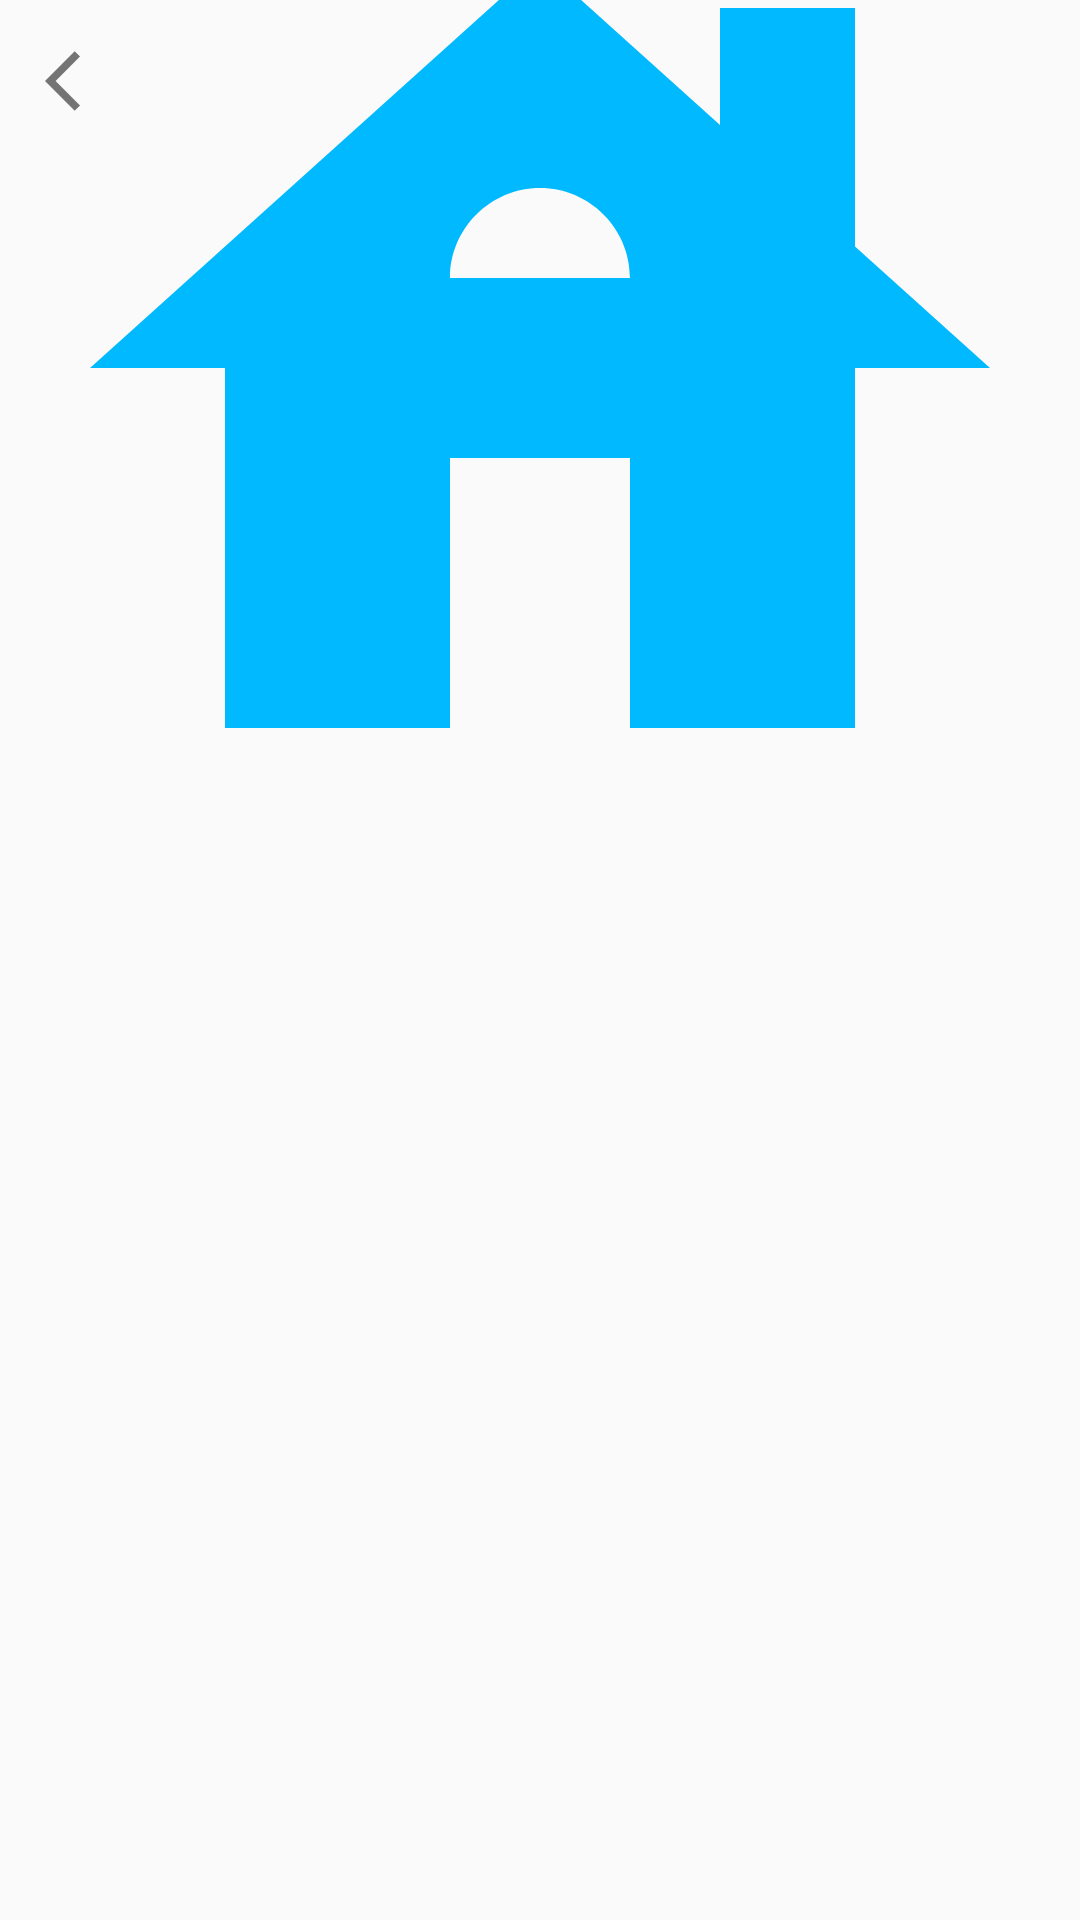

Write the Android layout XML for this screen, with the resource values it uses.
<!-- AndroidManifest.xml: application theme Theme.AppCompat.Light.NoActionBar -->
<!-- res/layout/rooms_detail.xml -->
<?xml version="1.0" encoding="utf-8"?>
<RelativeLayout xmlns:android="http://schemas.android.com/apk/res/android"
    android:layout_width="match_parent"
    android:layout_height="match_parent">
    <ImageView
        android:layout_margin="15dp"

        android:layout_width="wrap_content"
        android:layout_height="wrap_content"
        android:src="@drawable/back"
        android:id="@+id/back"/>
    <ImageView

        android:layout_width="match_parent"
        android:layout_height="245dp"
        android:scaleType="centerCrop"
        android:id="@+id/my_featured_image"
        android:src="@drawable/ic_baseline_house_24" />




</RelativeLayout>
<!-- resources referenced by this layout -->
<resources>
  <!-- drawable back (drawable) -->
  <vector android:autoMirrored="true" android:height="24dp"
      android:tint="#747474" android:viewportHeight="24"
      android:viewportWidth="24" android:width="24dp" xmlns:android="http://schemas.android.com/apk/res/android">
      <path android:fillColor="@android:color/white" android:pathData="M11.67,3.87L9.9,2.1 0,12l9.9,9.9 1.77,-1.77L3.54,12z"/>
  </vector>
  <!-- drawable ic_baseline_house_24 (drawable) -->
  <vector android:height="24dp" android:tint="#00B9FF"
      android:viewportHeight="24" android:viewportWidth="24"
      android:width="24dp" xmlns:android="http://schemas.android.com/apk/res/android">
      <path android:fillColor="@android:color/white" android:pathData="M19,9.3V4h-3v2.6L12,3L2,12h3v8h5v-6h4v6h5v-8h3L19,9.3zM10,10c0,-1.1 0.9,-2 2,-2s2,0.9 2,2H10z"/>
  </vector>
</resources>
